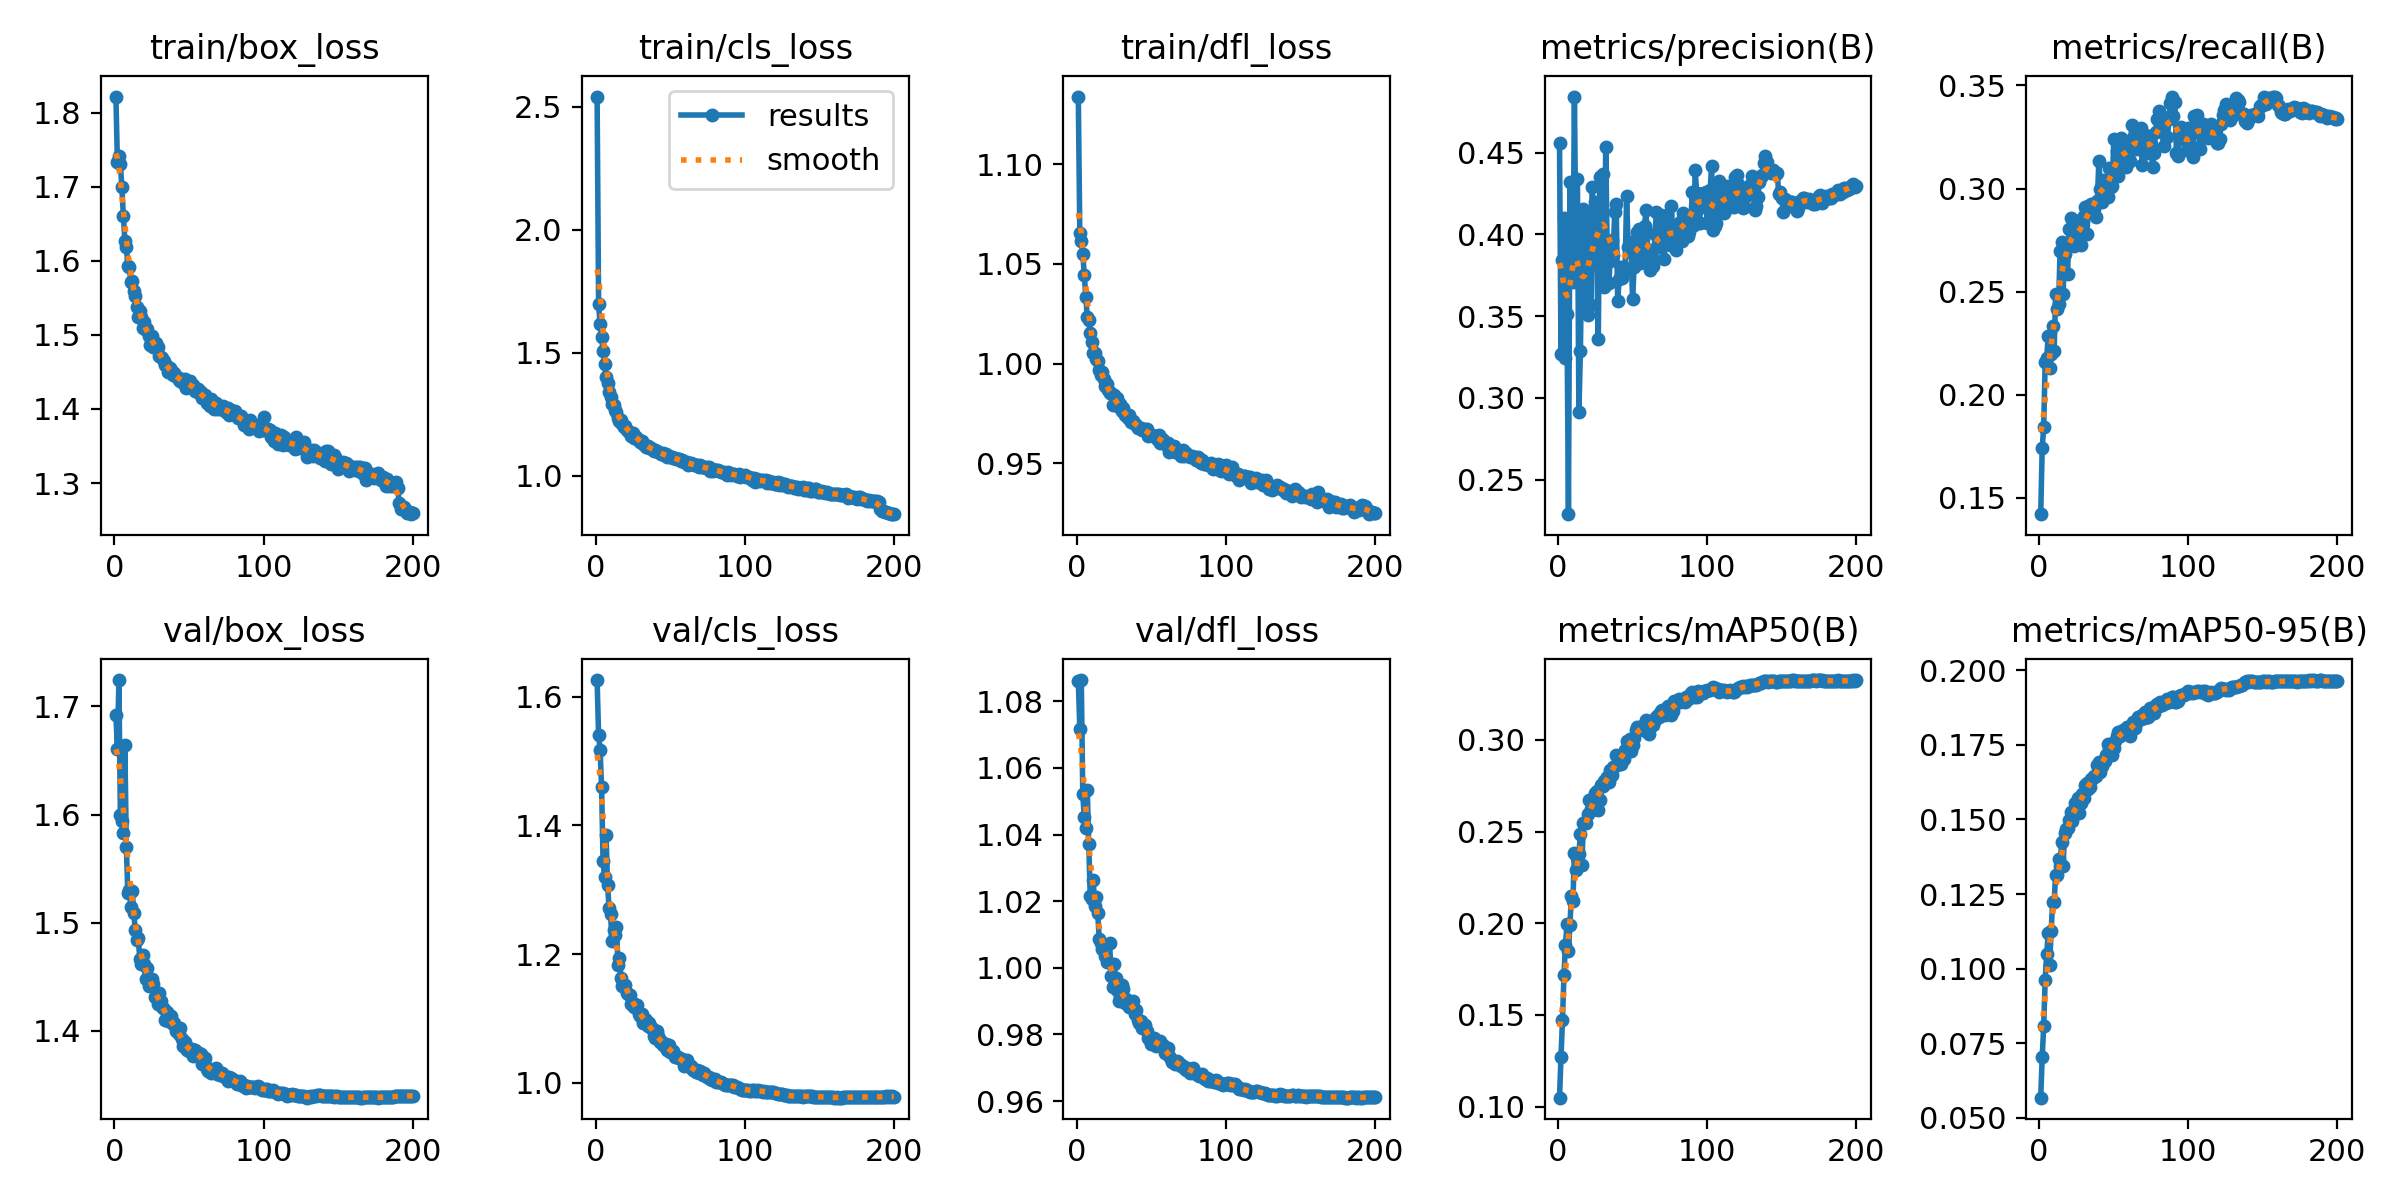

The data file committed next to this chart (first rows):
epoch, train/box_loss, train/cls_loss, train/dfl_loss, metrics/precision(B), metrics/recall(B), metrics/mAP50(B), metrics/mAP50-95(B), val/box_loss, val/cls_loss, val/dfl_loss, lr/pg0, lr/pg1, lr/pg2
1, 1.822, 2.541, 1.134, 0.4558, 0.1421, 0.1049, 0.05673, 1.692, 1.626, 1.086, 0.003325, 0.003325, 0.003325
2, 1.733, 1.698, 1.065, 0.327, 0.174, 0.127, 0.07021, 1.661, 1.54, 1.072, 0.006626, 0.006626, 0.006626
3, 1.741, 1.616, 1.061, 0.3842, 0.1844, 0.1475, 0.08066, 1.724, 1.518, 1.086, 0.009893, 0.009893, 0.009893
4, 1.73, 1.565, 1.055, 0.41, 0.2159, 0.172, 0.09628, 1.599, 1.459, 1.052, 0.009851, 0.009851, 0.009851
5, 1.699, 1.507, 1.044, 0.3246, 0.2178, 0.188, 0.1048, 1.594, 1.345, 1.045, 0.009802, 0.009802, 0.009802
6, 1.661, 1.454, 1.034, 0.3511, 0.2284, 0.1998, 0.1119, 1.583, 1.319, 1.042, 0.009753, 0.009753, 0.009753
7, 1.627, 1.4, 1.023, 0.2289, 0.213, 0.1847, 0.1013, 1.664, 1.385, 1.053, 0.009703, 0.009703, 0.009703
8, 1.619, 1.379, 1.022, 0.4318, 0.22, 0.1992, 0.1126, 1.57, 1.308, 1.037, 0.009654, 0.009654, 0.009654
9, 1.593, 1.342, 1.015, 0.3748, 0.2333, 0.2147, 0.1223, 1.528, 1.272, 1.022, 0.009604, 0.009604, 0.009604
10, 1.592, 1.319, 1.011, 0.371, 0.2212, 0.2123, 0.1224, 1.53, 1.262, 1.021, 0.009555, 0.009555, 0.009555
11, 1.571, 1.293, 1.005, 0.4844, 0.2491, 0.2382, 0.1314, 1.514, 1.221, 1.026, 0.009505, 0.009505, 0.009505
12, 1.573, 1.289, 1.005, 0.3916, 0.2418, 0.2291, 0.1313, 1.529, 1.237, 1.019, 0.009456, 0.009456, 0.009456
13, 1.56, 1.266, 1.002, 0.4337, 0.2443, 0.2356, 0.1366, 1.508, 1.23, 1.021, 0.009406, 0.009406, 0.009406
14, 1.552, 1.26, 1.001, 0.2912, 0.2699, 0.2379, 0.1344, 1.493, 1.241, 1.017, 0.009357, 0.009357, 0.009357
15, 1.538, 1.237, 0.997, 0.3284, 0.2743, 0.2486, 0.1424, 1.484, 1.183, 1.009, 0.009307, 0.009307, 0.009307
16, 1.524, 1.224, 0.9944, 0.3944, 0.2487, 0.2319, 0.1343, 1.486, 1.193, 1.007, 0.009258, 0.009258, 0.009258
17, 1.532, 1.226, 0.9958, 0.4156, 0.2682, 0.2546, 0.1455, 1.466, 1.162, 1.006, 0.009208, 0.009208, 0.009208
18, 1.524, 1.211, 0.9921, 0.3662, 0.2729, 0.2554, 0.1469, 1.462, 1.15, 1.006, 0.009158, 0.009158, 0.009158
19, 1.51, 1.197, 0.9888, 0.3527, 0.2585, 0.2548, 0.1471, 1.47, 1.15, 1.003, 0.009109, 0.009109, 0.009109
20, 1.517, 1.203, 0.9896, 0.3505, 0.2806, 0.2596, 0.1499, 1.462, 1.151, 1.002, 0.009059, 0.009059, 0.009059
21, 1.507, 1.188, 0.987, 0.414, 0.2858, 0.2671, 0.1526, 1.448, 1.139, 1.002, 0.00901, 0.00901, 0.00901
22, 1.508, 1.183, 0.9853, 0.3567, 0.2791, 0.2622, 0.1496, 1.458, 1.137, 1.007, 0.00896, 0.00896, 0.00896
23, 1.499, 1.173, 0.9853, 0.429, 0.2722, 0.2618, 0.152, 1.442, 1.136, 0.9977, 0.008911, 0.008911, 0.008911
24, 1.486, 1.162, 0.9794, 0.3959, 0.2741, 0.2691, 0.1554, 1.445, 1.123, 0.9941, 0.008861, 0.008861, 0.008861
25, 1.498, 1.174, 0.9844, 0.42, 0.2845, 0.2708, 0.1546, 1.448, 1.123, 1.001, 0.008812, 0.008812, 0.008812
26, 1.484, 1.156, 0.98, 0.3821, 0.2806, 0.272, 0.1573, 1.443, 1.117, 0.997, 0.008762, 0.008762, 0.008762
27, 1.489, 1.159, 0.9829, 0.3362, 0.2736, 0.2621, 0.1522, 1.431, 1.121, 0.9933, 0.008713, 0.008713, 0.008713
28, 1.489, 1.151, 0.9781, 0.4353, 0.2727, 0.2673, 0.1553, 1.431, 1.12, 0.9899, 0.008663, 0.008663, 0.008663
29, 1.484, 1.147, 0.9796, 0.4359, 0.2855, 0.2757, 0.1584, 1.425, 1.107, 0.9914, 0.008614, 0.008614, 0.008614
30, 1.472, 1.139, 0.9762, 0.4369, 0.2868, 0.2749, 0.1572, 1.435, 1.103, 0.9949, 0.008564, 0.008564, 0.008564
31, 1.471, 1.14, 0.9777, 0.3678, 0.2911, 0.2778, 0.1617, 1.427, 1.106, 0.9937, 0.008515, 0.008515, 0.008515
32, 1.468, 1.128, 0.9741, 0.4537, 0.2781, 0.2787, 0.1621, 1.422, 1.093, 0.9893, 0.008466, 0.008466, 0.008466
33, 1.465, 1.127, 0.9741, 0.3885, 0.2916, 0.28, 0.1601, 1.42, 1.099, 0.9907, 0.008416, 0.008416, 0.008416
34, 1.459, 1.116, 0.9726, 0.3701, 0.29, 0.2768, 0.1608, 1.41, 1.097, 0.9892, 0.008367, 0.008367, 0.008367
35, 1.459, 1.12, 0.9744, 0.384, 0.2927, 0.2835, 0.1635, 1.417, 1.088, 0.9882, 0.008317, 0.008317, 0.008317
36, 1.45, 1.114, 0.9707, 0.3966, 0.2898, 0.2808, 0.1639, 1.409, 1.093, 0.9897, 0.008268, 0.008268, 0.008268
37, 1.456, 1.113, 0.9714, 0.3877, 0.2903, 0.2851, 0.1644, 1.41, 1.085, 0.9898, 0.008218, 0.008218, 0.008218
38, 1.452, 1.109, 0.971, 0.4136, 0.2865, 0.2857, 0.1647, 1.413, 1.085, 0.9901, 0.008169, 0.008169, 0.008169
39, 1.445, 1.103, 0.9697, 0.4187, 0.2942, 0.2916, 0.1683, 1.406, 1.073, 0.9861, 0.008119, 0.008119, 0.008119
40, 1.449, 1.105, 0.9693, 0.3592, 0.3136, 0.29, 0.1691, 1.407, 1.07, 0.9874, 0.00807, 0.00807, 0.00807
41, 1.444, 1.101, 0.9678, 0.3726, 0.2998, 0.287, 0.1658, 1.4, 1.08, 0.9843, 0.00802, 0.00802, 0.00802
42, 1.444, 1.096, 0.9676, 0.3801, 0.2935, 0.2868, 0.168, 1.401, 1.073, 0.9835, 0.007971, 0.007971, 0.007971
43, 1.44, 1.092, 0.9679, 0.3736, 0.3044, 0.2912, 0.1697, 1.397, 1.064, 0.9839, 0.007921, 0.007921, 0.007921
44, 1.438, 1.089, 0.9666, 0.3778, 0.2961, 0.2898, 0.1696, 1.402, 1.065, 0.982, 0.007872, 0.007872, 0.007872
45, 1.44, 1.091, 0.967, 0.3795, 0.3018, 0.2944, 0.1714, 1.392, 1.058, 0.9826, 0.007822, 0.007822, 0.007822
46, 1.436, 1.087, 0.9674, 0.4235, 0.296, 0.2995, 0.1754, 1.386, 1.059, 0.9828, 0.007772, 0.007772, 0.007772
47, 1.441, 1.087, 0.967, 0.3923, 0.31, 0.2974, 0.1741, 1.389, 1.06, 0.9811, 0.007723, 0.007723, 0.007723
48, 1.428, 1.075, 0.9638, 0.3955, 0.3009, 0.3004, 0.1749, 1.384, 1.052, 0.9788, 0.007673, 0.007673, 0.007673
49, 1.433, 1.079, 0.9645, 0.3893, 0.3012, 0.294, 0.1716, 1.382, 1.058, 0.9783, 0.007624, 0.007624, 0.007624
50, 1.431, 1.075, 0.9643, 0.3604, 0.3242, 0.297, 0.1741, 1.381, 1.048, 0.9771, 0.007574, 0.007574, 0.007574
51, 1.438, 1.078, 0.9637, 0.3798, 0.3101, 0.3012, 0.1762, 1.383, 1.049, 0.9775, 0.007525, 0.007525, 0.007525
52, 1.431, 1.074, 0.9638, 0.3944, 0.3182, 0.3054, 0.1781, 1.383, 1.05, 0.9788, 0.007476, 0.007476, 0.007476
53, 1.432, 1.071, 0.9635, 0.4017, 0.3061, 0.307, 0.1792, 1.377, 1.039, 0.9764, 0.007426, 0.007426, 0.007426
54, 1.425, 1.068, 0.9623, 0.4034, 0.3109, 0.3054, 0.1781, 1.383, 1.041, 0.978, 0.007377, 0.007377, 0.007377
55, 1.426, 1.069, 0.9644, 0.3823, 0.3243, 0.306, 0.1786, 1.38, 1.04, 0.977, 0.007327, 0.007327, 0.007327
56, 1.427, 1.068, 0.96, 0.384, 0.3238, 0.3076, 0.18, 1.378, 1.038, 0.9781, 0.007278, 0.007278, 0.007278
57, 1.421, 1.062, 0.962, 0.3973, 0.317, 0.306, 0.1794, 1.38, 1.037, 0.9768, 0.007228, 0.007228, 0.007228
58, 1.422, 1.065, 0.9619, 0.4055, 0.3104, 0.3075, 0.1791, 1.379, 1.037, 0.9769, 0.007178, 0.007178, 0.007178
59, 1.415, 1.058, 0.9595, 0.4151, 0.3177, 0.3109, 0.1811, 1.369, 1.026, 0.9745, 0.007129, 0.007129, 0.007129
60, 1.417, 1.055, 0.9595, 0.3912, 0.314, 0.3041, 0.1789, 1.371, 1.032, 0.9748, 0.007079, 0.007079, 0.007079
... 140 more rows
